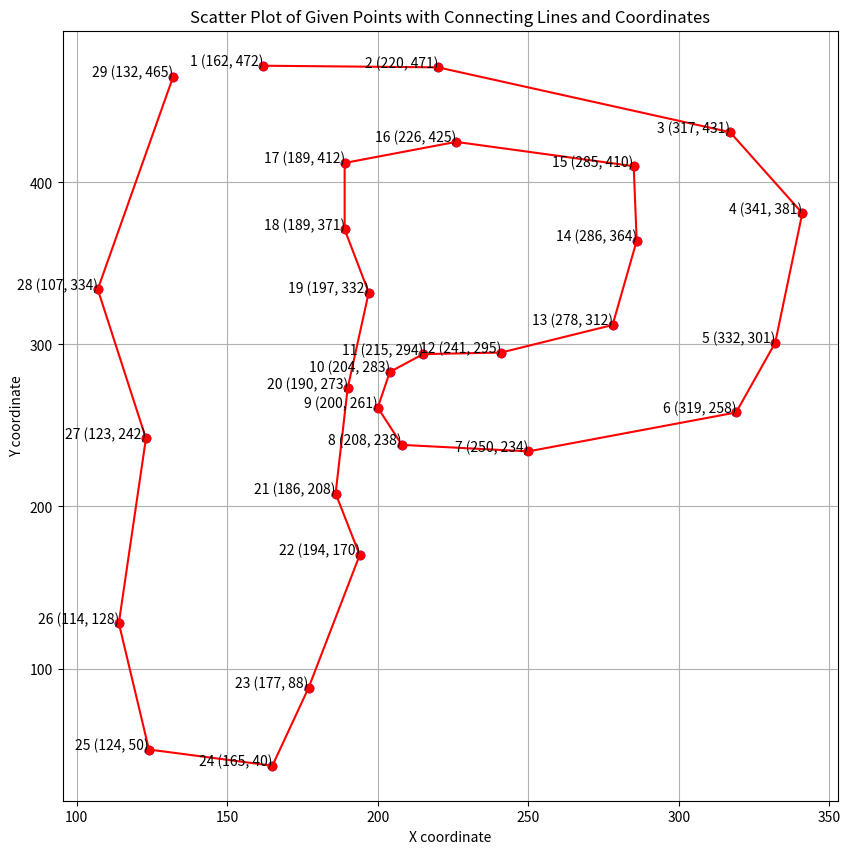

Write the Python code that produced this figure.
import matplotlib.pyplot as plt

# 주어진 점 좌표 리스트
points = [
    (132, 465),
    (107, 334),
    (123, 242),
    (114, 128),
    (124, 50),
    (165, 40),
    (177, 88),
    (194, 170),
    (186, 208),
    (190, 273),
    (197, 332),
    (189, 371),
    (189, 412),
    (226, 425),
    (285, 410),
    (286, 364),
    (278, 312),
    (241, 295),
    (215, 294),
    (204, 283),
    (200, 261),
    (208, 238),
    (250, 234),
    (319, 258),
    (332, 301),
    (341, 381),
    (317, 431),
    (220, 471),
    (162, 472),
]

points = points[::-1]

# x, y 좌표 분리
x_coords, y_coords = zip(*points)

# 시각화
plt.figure(figsize=(10, 10))
plt.scatter(x_coords, y_coords, color='blue')

# 점을 순서대로 잇는 선 추가
plt.plot(x_coords, y_coords, linestyle='-', color='red', marker='o')

# 각 점에 번호 및 좌표 라벨 추가
for i, (x, y) in enumerate(points):
    plt.text(x, y, f'{i+1} ({x}, {y})', fontsize=10, ha='right')

plt.xlabel('X coordinate')
plt.ylabel('Y coordinate')
plt.title('Scatter Plot of Given Points with Connecting Lines and Coordinates')
plt.grid(True)
plt.show()
